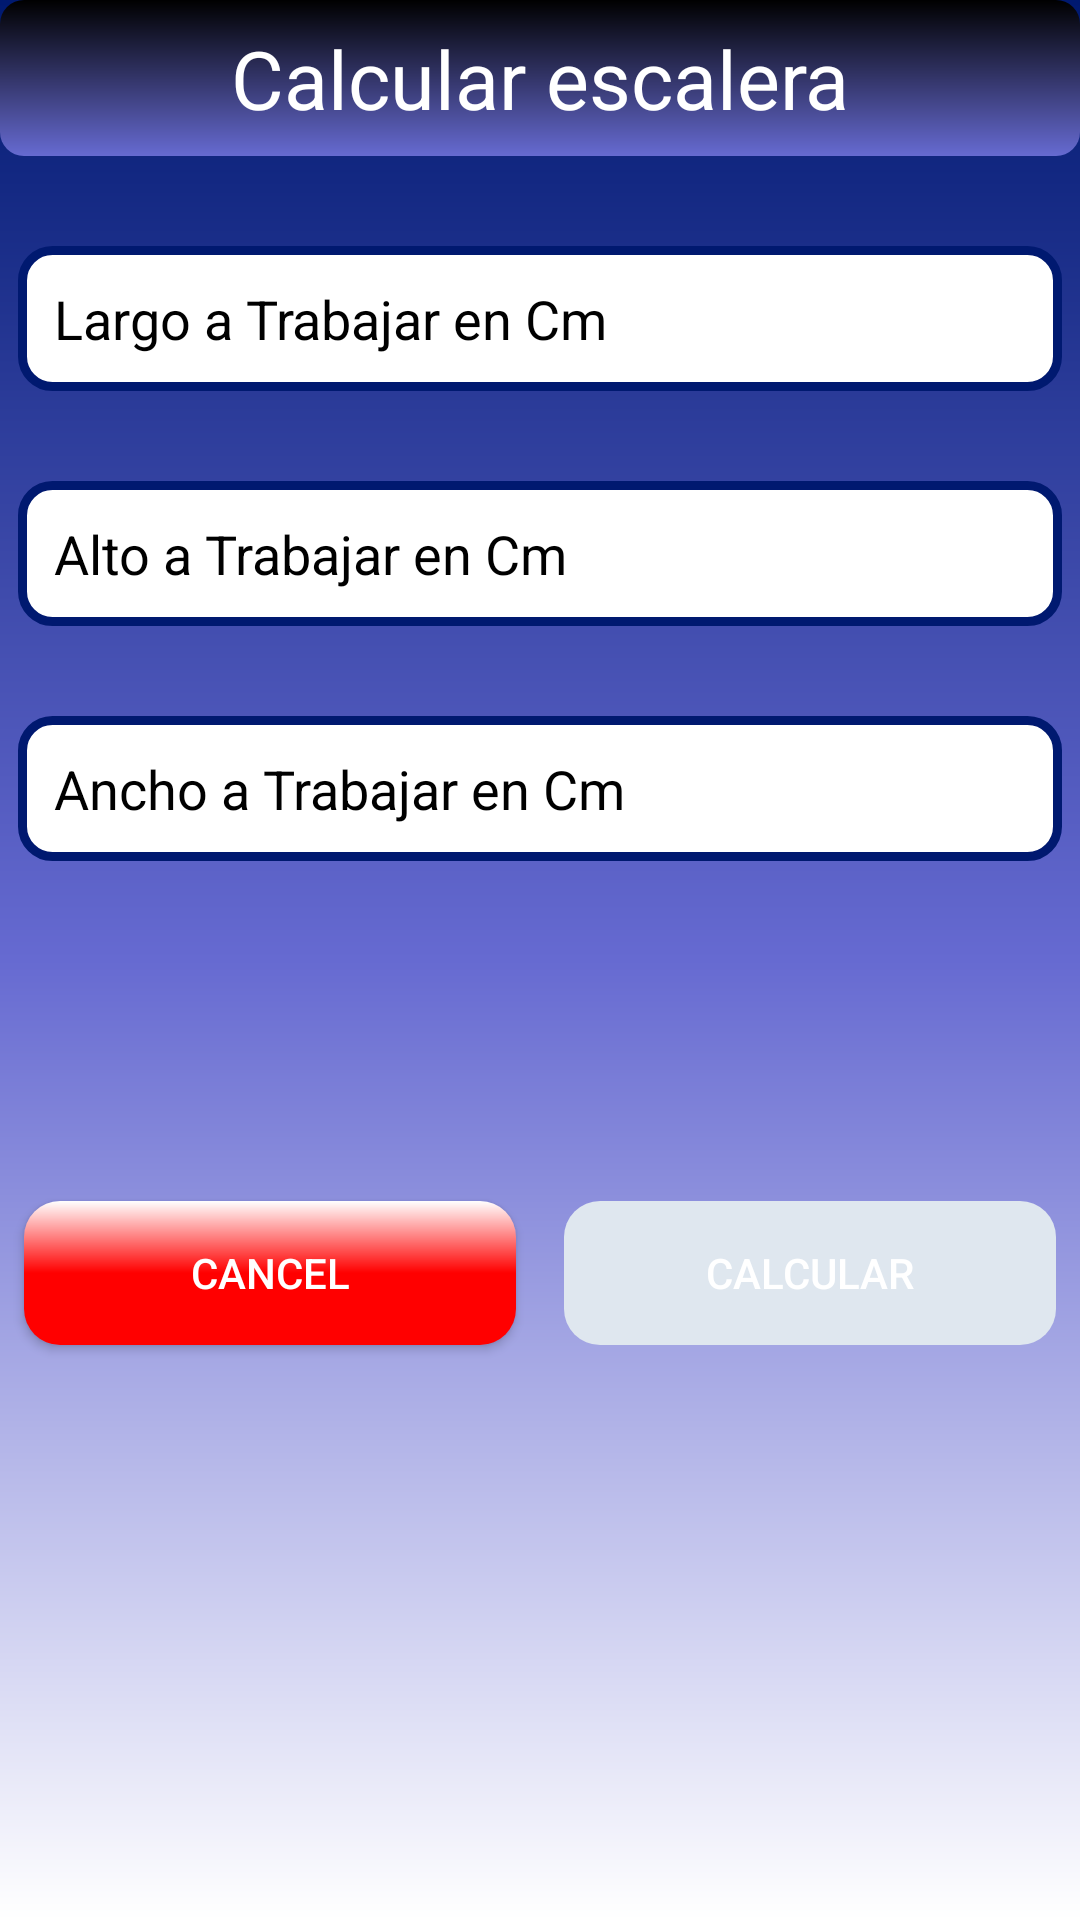

Produce the Android XML layout that renders to this screen, including the resource entries it uses.
<!-- AndroidManifest.xml: application theme Theme.CalculosDeObra20 -->
<!-- res/layout/fragment_calcular_escalera.xml -->
<?xml version="1.0" encoding="utf-8"?>
<androidx.constraintlayout.widget.ConstraintLayout xmlns:android="http://schemas.android.com/apk/res/android"
    xmlns:app="http://schemas.android.com/apk/res-auto"
    xmlns:tools="http://schemas.android.com/tools"
    android:layout_width="match_parent"
    android:layout_height="match_parent"
    android:background="@drawable/gradient_light_blue"
    tools:context=".ui.CalcularEscaleraFragment">

    <TextView
        android:id="@+id/textView2"
        android:layout_width="match_parent"
        android:layout_height="wrap_content"
        android:background="@drawable/gradient_title"
        android:padding="8dp"
        android:text="@string/calcular_escalera"
        android:textAlignment="center"
        android:textColor="@color/white"
        android:textSize="27sp"
        app:layout_constraintEnd_toEndOf="parent"
        app:layout_constraintStart_toStartOf="parent"
        app:layout_constraintTop_toTopOf="parent" />

    <EditText
        android:id="@+id/et_largo"
        android:layout_width="match_parent"
        android:layout_height="wrap_content"
        android:layout_marginLeft="6dp"
        android:layout_marginTop="30dp"
        android:layout_marginRight="6dp"
        android:background="@drawable/corner_edit_text"
        android:inputType="number"
        android:hint="@string/largo_a_trabajar_en_cm"
        android:padding="12dp"
        android:textColorHint="@color/black"
        app:layout_constraintEnd_toEndOf="parent"
        app:layout_constraintStart_toStartOf="parent"
        app:layout_constraintTop_toBottomOf="@+id/textView2" />

    <EditText
        android:id="@+id/et_alto"
        android:layout_width="match_parent"
        android:layout_height="wrap_content"
        android:layout_marginLeft="6dp"
        android:layout_marginTop="30dp"
        android:layout_marginRight="6dp"
        android:background="@drawable/corner_edit_text"
        android:inputType="number"
        android:hint="@string/alto_a_trabajar_en_cm"
        android:padding="12dp"
        android:textColorHint="@color/black"
        app:layout_constraintEnd_toEndOf="parent"
        app:layout_constraintStart_toStartOf="parent"
        app:layout_constraintTop_toBottomOf="@+id/et_largo" />

    <EditText
        android:id="@+id/et_ancho"
        android:layout_width="match_parent"
        android:layout_height="wrap_content"
        android:background="@drawable/corner_edit_text"
        android:hint="@string/ancho_a_trabajar_en_cm"
        android:padding="12dp"
        android:inputType="number"
        android:layout_marginLeft="6dp"
        android:layout_marginRight="6dp"
        android:layout_marginTop="30dp"
        android:textColorHint="@color/black"
        app:layout_constraintEnd_toEndOf="parent"
        app:layout_constraintStart_toStartOf="parent"
        app:layout_constraintTop_toBottomOf="@+id/et_alto" />

    <androidx.constraintlayout.widget.Guideline
        android:id="@+id/gl_0.50"
        android:layout_width="match_parent"
        android:layout_height="match_parent"
        android:orientation="vertical"
        app:layout_constraintGuide_percent="0.50" />

    <androidx.appcompat.widget.AppCompatButton
        android:id="@+id/bt_borrar"
        android:layout_width="0dp"
        android:layout_height="wrap_content"
        android:layout_margin="8dp"
        android:textColor="@color/white"
        android:background="@drawable/background_cancel"
        android:text="@string/cancel"
        app:layout_constraintBottom_toBottomOf="parent"
        app:layout_constraintEnd_toStartOf="@+id/gl_0.50"
        app:layout_constraintStart_toStartOf="parent"
        app:layout_constraintTop_toBottomOf="@+id/et_alto" />

    <androidx.appcompat.widget.AppCompatButton
        android:id="@+id/bt_calcular"
        android:layout_width="0dp"
        android:layout_height="wrap_content"
        android:layout_margin="8dp"
        android:enabled="false"
        android:textColor="@color/white"
        android:background="@drawable/state_button"
        android:text="@string/calcular"
        app:layout_constraintBottom_toBottomOf="parent"
        app:layout_constraintEnd_toEndOf="parent"
        app:layout_constraintStart_toStartOf="@+id/gl_0.50"
        app:layout_constraintTop_toBottomOf="@+id/et_alto" />


</androidx.constraintlayout.widget.ConstraintLayout>
<!-- resources referenced by this layout -->
<resources>
  <color name="black">#FF000000</color>
  <color name="white">#FFFFFFFF</color>
  <!-- drawable background_cancel (drawable) -->
  <?xml version="1.0" encoding="utf-8"?>
  <shape xmlns:android="http://schemas.android.com/apk/res/android">
      <corners android:radius="12dp" />
      <solid android:color="#ff0000"/>
      <gradient android:endColor="@color/white"
          android:centerColor="@color/rojo"
          android:startColor="@color/rojo"
          android:angle="90"/>
  
  </shape>
  <!-- drawable corner_edit_text (drawable) -->
  <?xml version="1.0" encoding="utf-8"?>
  <shape xmlns:android="http://schemas.android.com/apk/res/android" >
      <stroke android:width="3dp" android:color="@color/oscuro" />
      <corners android:radius="10dp" />
      <solid android:color="@color/white"/>
  </shape>
  <!-- drawable gradient_light_blue (drawable) -->
  <?xml version="1.0" encoding="utf-8"?>
  <shape xmlns:android="http://schemas.android.com/apk/res/android"
      android:shape="rectangle">
      <gradient
          android:startColor="@color/oscuro"
          android:centerColor="@color/claro"
          android:endColor="@color/white"
          android:angle="270" />
  </shape>
  <!-- drawable gradient_title (drawable) -->
  <?xml version="1.0" encoding="utf-8"?>
  <shape xmlns:android="http://schemas.android.com/apk/res/android"
      android:shape="rectangle">
      <corners android:radius="8dp"/>
      <gradient
          android:startColor="@color/black"
          android:endColor="@color/claro"
          android:angle="270" />
  </shape>
  <!-- drawable state_button (drawable) -->
  <selector xmlns:android="http://schemas.android.com/apk/res/android">
      <item android:state_enabled="false">
          <shape>
              <corners android:radius="12dp"/>
              <solid android:color="#DFE7EF" />
          </shape>
      </item>
      <item android:state_enabled="true">
          <shape>
              <corners android:radius="12dp"/>
              <solid android:color="@color/oscuro" />
              <gradient android:endColor="@color/white"
                  android:centerColor="@color/oscuro"
                  android:startColor="@color/oscuro"
                  android:angle="90"/>
          </shape>
      </item>
  </selector>
  <string name="alto_a_trabajar_en_cm">Alto a Trabajar en Cm</string>
  <string name="ancho_a_trabajar_en_cm">Ancho a Trabajar en Cm</string>
  <string name="calcular">calcular</string>
  <string name="calcular_escalera">Calcular escalera</string>
  <string name="cancel">cancel</string>
  <string name="largo_a_trabajar_en_cm">Largo a Trabajar en Cm</string>
  <style name="Theme.CalculosDeObra20" parent="Theme.MaterialComponents.DayNight.NoActionBar">
          
          <item name="colorPrimary">@color/teal_200</item>
          <item name="colorPrimaryVariant">@color/purple_700</item>
          <item name="colorOnPrimary">@color/white</item>
          
          <item name="colorSecondary">@color/teal_200</item>
          <item name="colorSecondaryVariant">@color/teal_700</item>
          <item name="colorOnSecondary">@color/black</item>
          
          <item name="android:statusBarColor" tools:targetApi="l">?attr/colorPrimaryVariant</item>
          
      </style>
  <color name="rojo">#ff0000</color>
  <color name="oscuro">#001970</color>
  <color name="claro">#666ad1</color>
  <color name="teal_200">#FF03DAC5</color>
  <color name="purple_700">#FF3700B3</color>
  <color name="teal_700">#FF018786</color>
</resources>
